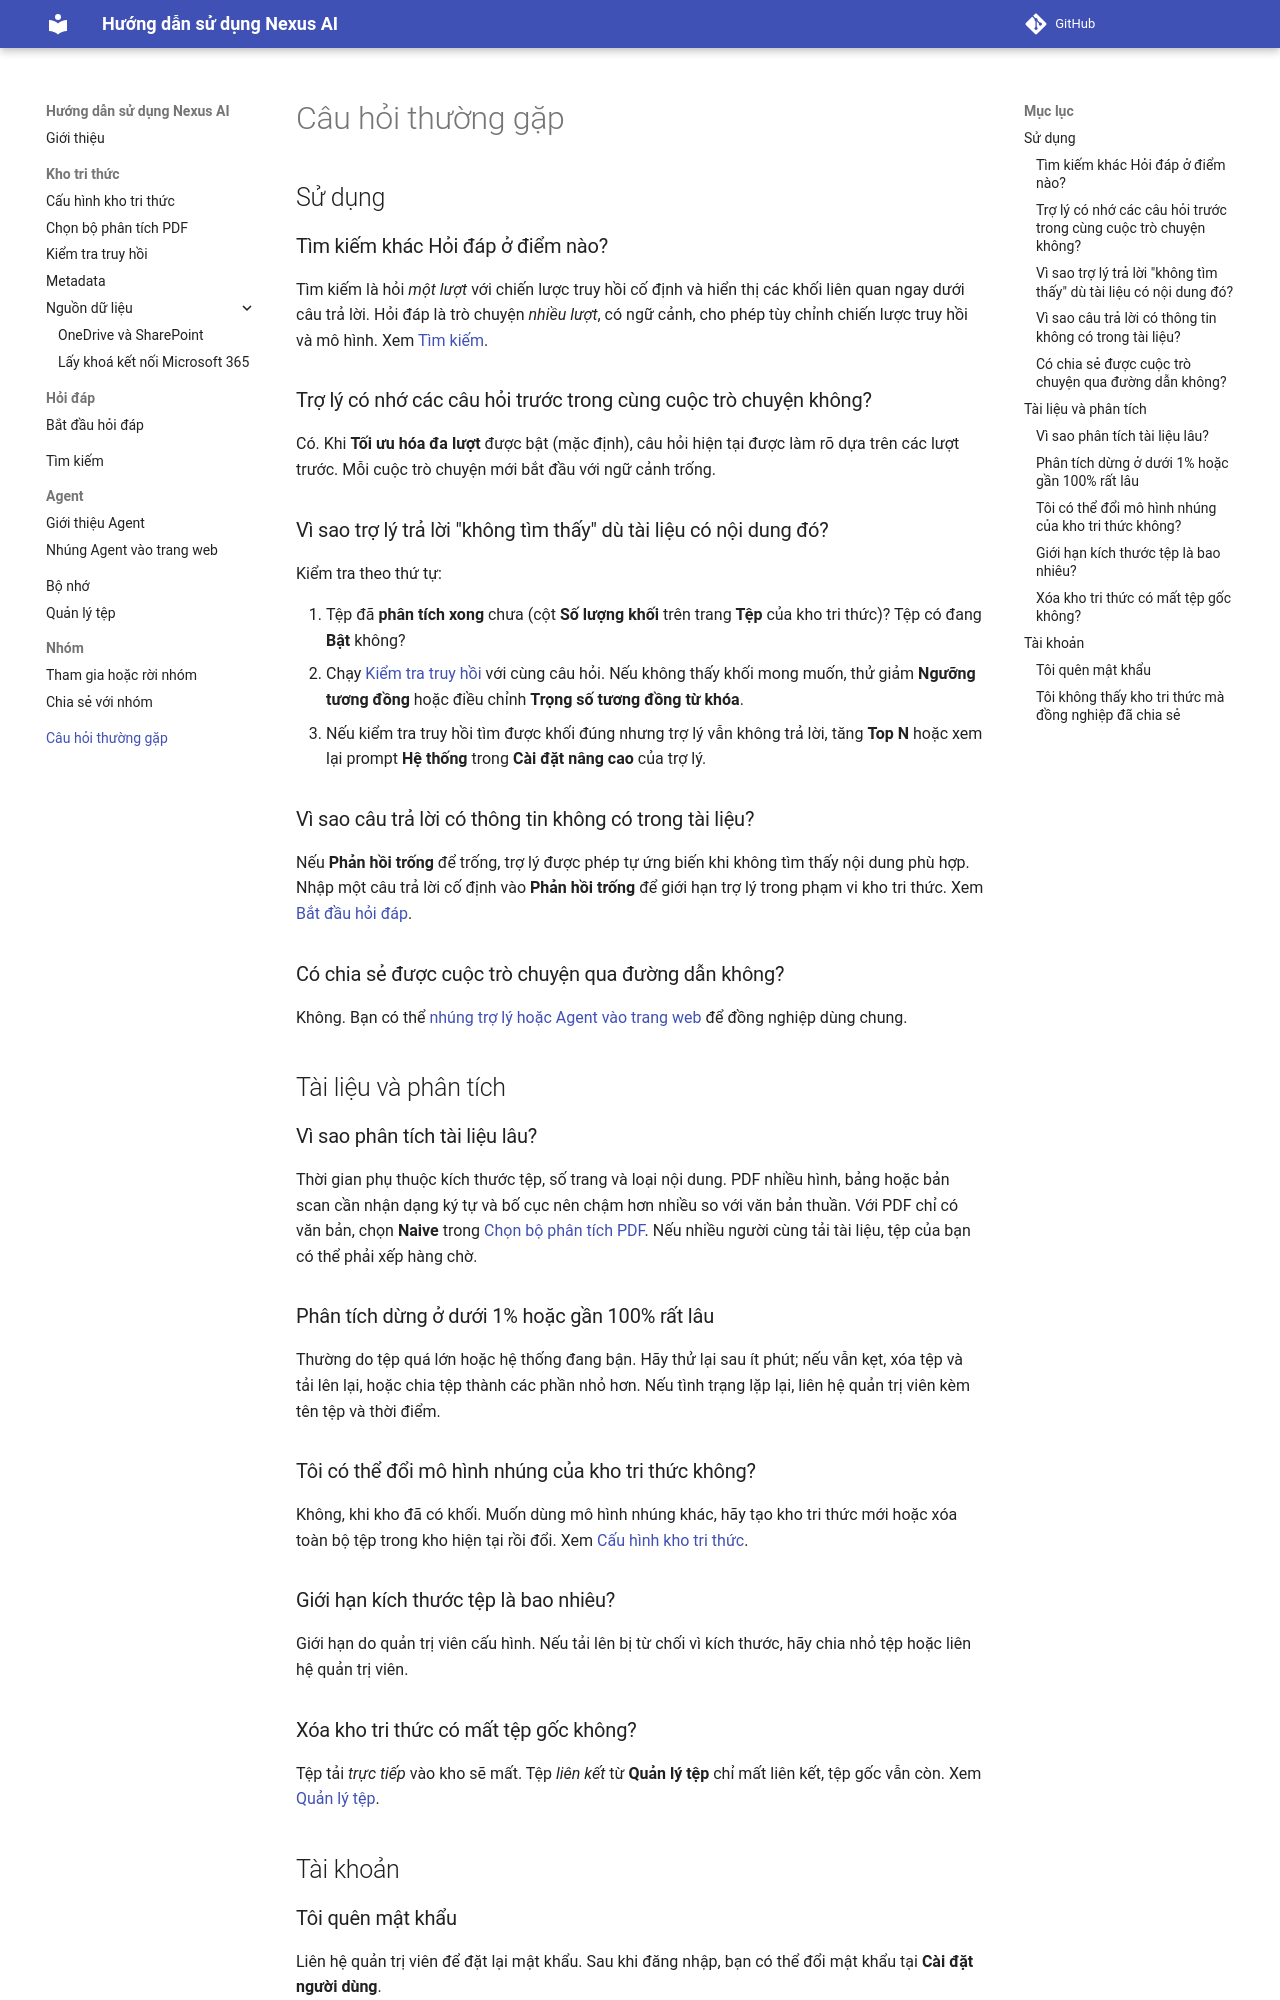

repository: dale-lee/nexus-ai-docs · page: cau-hoi-thuong-gap/index.html · generator: mkdocs

<!-- upstream: docs/faq.mdx (end-user items only) @ 91f7edf -->

# Câu hỏi thường gặp

## Sử dụng

### Tìm kiếm khác Hỏi đáp ở điểm nào?

Tìm kiếm là hỏi *một lượt* với chiến lược truy hồi cố định và hiển thị các khối liên quan ngay dưới câu trả lời. Hỏi đáp là trò chuyện *nhiều lượt*, có ngữ cảnh, cho phép tùy chỉnh chiến lược truy hồi và mô hình. Xem [Tìm kiếm](tim-kiem.md).

### Trợ lý có nhớ các câu hỏi trước trong cùng cuộc trò chuyện không?

Có. Khi **Tối ưu hóa đa lượt** được bật (mặc định), câu hỏi hiện tại được làm rõ dựa trên các lượt trước. Mỗi cuộc trò chuyện mới bắt đầu với ngữ cảnh trống.

### Vì sao trợ lý trả lời "không tìm thấy" dù tài liệu có nội dung đó?

Kiểm tra theo thứ tự:

1. Tệp đã **phân tích xong** chưa (cột **Số lượng khối** trên trang **Tệp** của kho tri thức)? Tệp có đang **Bật** không?
2. Chạy [Kiểm tra truy hồi](kho-tri-thuc/kiem-tra-truy-hoi.md) với cùng câu hỏi. Nếu không thấy khối mong muốn, thử giảm **Ngưỡng tương đồng** hoặc điều chỉnh **Trọng số tương đồng từ khóa**.
3. Nếu kiểm tra truy hồi tìm được khối đúng nhưng trợ lý vẫn không trả lời, tăng **Top N** hoặc xem lại prompt **Hệ thống** trong **Cài đặt nâng cao** của trợ lý.

### Vì sao câu trả lời có thông tin không có trong tài liệu?

Nếu **Phản hồi trống** để trống, trợ lý được phép tự ứng biến khi không tìm thấy nội dung phù hợp. Nhập một câu trả lời cố định vào **Phản hồi trống** để giới hạn trợ lý trong phạm vi kho tri thức. Xem [Bắt đầu hỏi đáp](hoi-dap/bat-dau.md).

### Có chia sẻ được cuộc trò chuyện qua đường dẫn không?

Không. Bạn có thể [nhúng trợ lý hoặc Agent vào trang web](agent/nhung-vao-website.md) để đồng nghiệp dùng chung.

## Tài liệu và phân tích

### Vì sao phân tích tài liệu lâu?

Thời gian phụ thuộc kích thước tệp, số trang và loại nội dung. PDF nhiều hình, bảng hoặc bản scan cần nhận dạng ký tự và bố cục nên chậm hơn nhiều so với văn bản thuần. Với PDF chỉ có văn bản, chọn **Naive** trong [Chọn bộ phân tích PDF](kho-tri-thuc/chon-bo-phan-tich-pdf.md). Nếu nhiều người cùng tải tài liệu, tệp của bạn có thể phải xếp hàng chờ.

### Phân tích dừng ở dưới 1% hoặc gần 100% rất lâu

Thường do tệp quá lớn hoặc hệ thống đang bận. Hãy thử lại sau ít phút; nếu vẫn kẹt, xóa tệp và tải lên lại, hoặc chia tệp thành các phần nhỏ hơn. Nếu tình trạng lặp lại, liên hệ quản trị viên kèm tên tệp và thời điểm.

### Tôi có thể đổi mô hình nhúng của kho tri thức không?

Không, khi kho đã có khối. Muốn dùng mô hình nhúng khác, hãy tạo kho tri thức mới hoặc xóa toàn bộ tệp trong kho hiện tại rồi đổi. Xem [Cấu hình kho tri thức](kho-tri-thuc/cau-hinh.md).

### Giới hạn kích thước tệp là bao nhiêu?

Giới hạn do quản trị viên cấu hình. Nếu tải lên bị từ chối vì kích thước, hãy chia nhỏ tệp hoặc liên hệ quản trị viên.

### Xóa kho tri thức có mất tệp gốc không?

Tệp tải *trực tiếp* vào kho sẽ mất. Tệp *liên kết* từ **Quản lý tệp** chỉ mất liên kết, tệp gốc vẫn còn. Xem [Quản lý tệp](tep.md).
